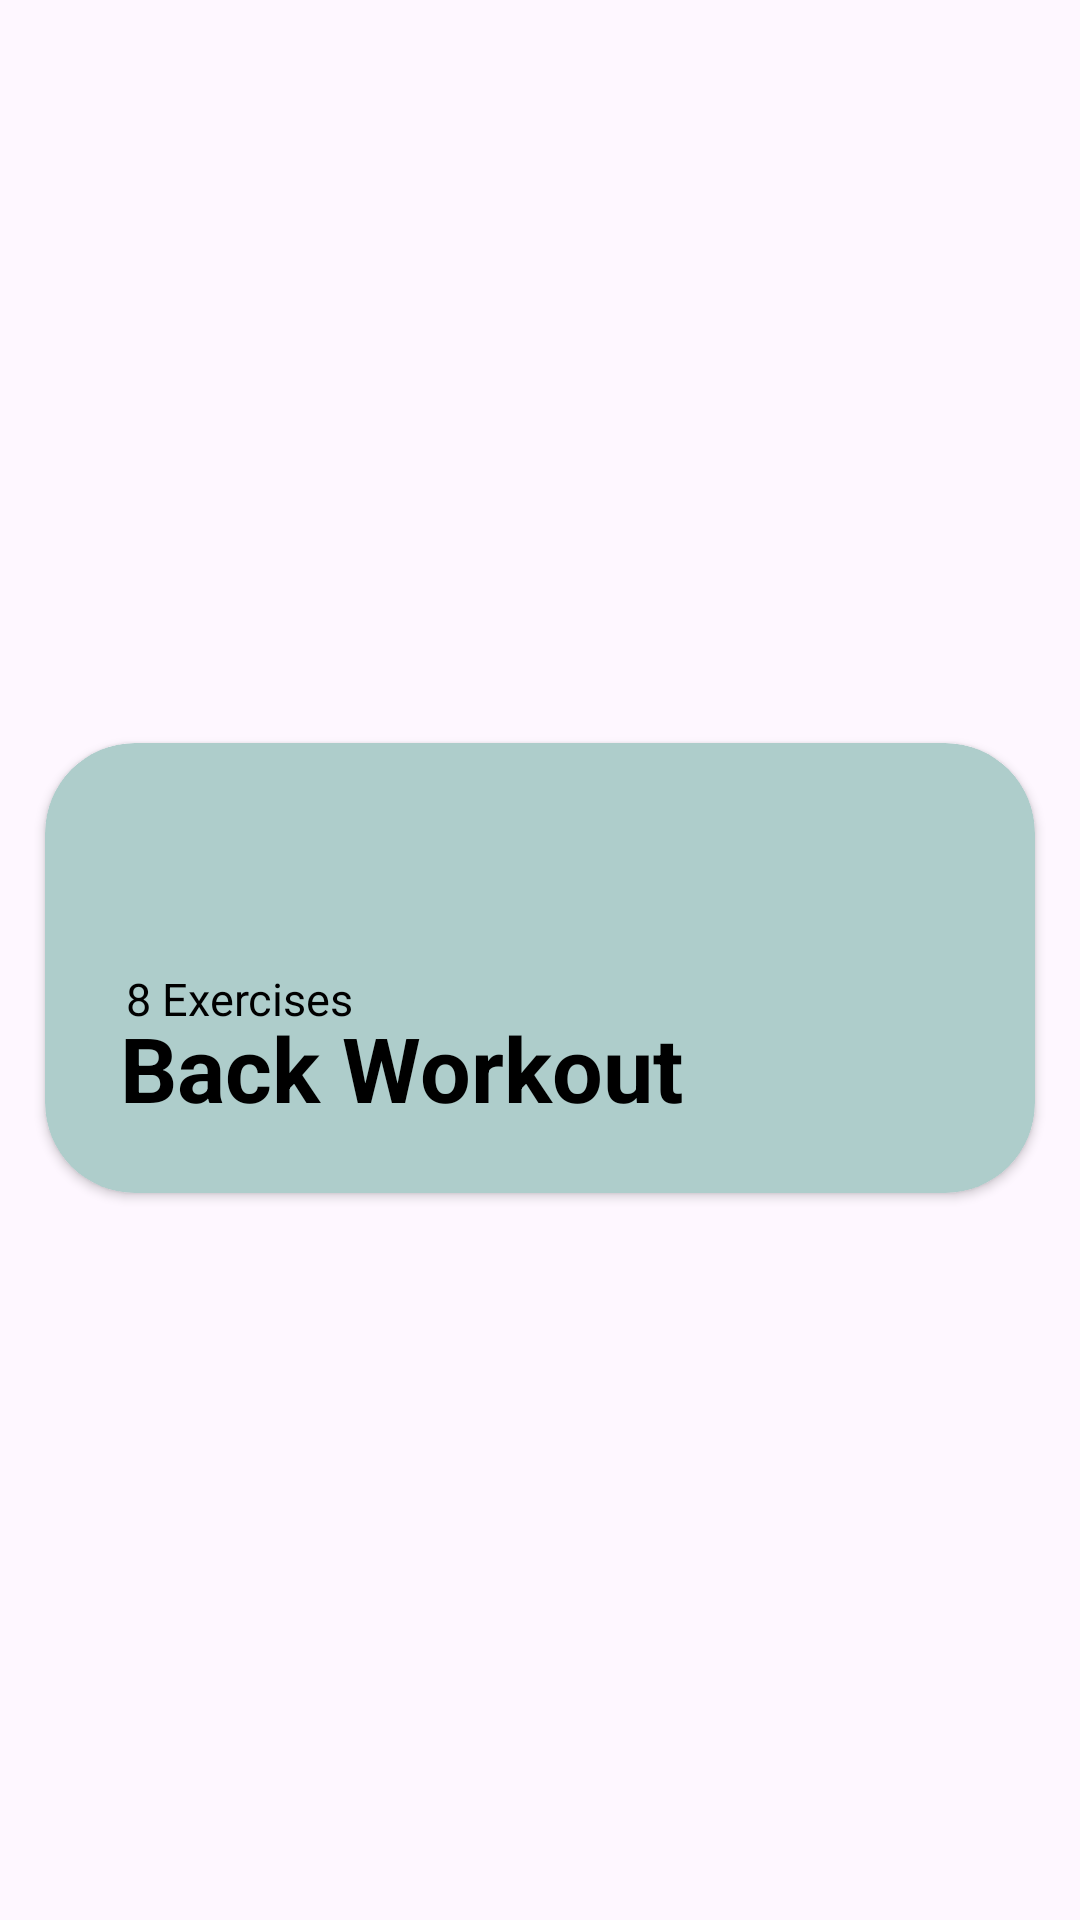

Layout XML and referenced resources for this Android screen:
<!-- AndroidManifest.xml: application theme Theme.BeginnersGYMApp -->
<!-- res/layout/exercise_cardview.xml -->
<?xml version="1.0" encoding="utf-8"?>
<androidx.constraintlayout.widget.ConstraintLayout xmlns:android="http://schemas.android.com/apk/res/android"
    xmlns:app="http://schemas.android.com/apk/res-auto"
    xmlns:tools="http://schemas.android.com/tools"
    android:layout_width="match_parent"
    android:layout_height="wrap_content">


    <androidx.cardview.widget.CardView

        android:backgroundTint="@color/D_bg_colour"
        android:id="@+id/cardView001"
        android:layout_width="match_parent"
        android:layout_height="150dp"
        android:layout_marginLeft="15dp"
        android:layout_marginTop="10dp"
        android:layout_marginRight="15dp"
        android:layout_marginBottom="5dp"
        app:cardCornerRadius="30dp"
        app:layout_constraintBottom_toBottomOf="parent"
        app:layout_constraintEnd_toEndOf="parent"
        app:layout_constraintHorizontal_bias="0.0"
        app:layout_constraintStart_toStartOf="parent"
        app:layout_constraintTop_toTopOf="parent">




        <TextView
            android:id="@+id/exercisecount001"
            android:layout_width="wrap_content"
            android:layout_height="wrap_content"
            android:layout_marginLeft="27dp"
            android:layout_marginTop="75dp"
            android:text="8 Exercises"
            android:textColor="@color/black"
            android:textSize="15dp" />


        <TextView


            android:id="@+id/workoutnames001"
            android:layout_width="wrap_content"
            android:layout_height="wrap_content"
            android:layout_marginLeft="25dp"
            android:layout_marginTop="88dp"
            android:gravity="center_vertical"
            android:text="Back Workout"
            android:textColor="@color/black"
            android:textSize="30dp"
            android:textStyle="bold" />


    </androidx.cardview.widget.CardView>
</androidx.constraintlayout.widget.ConstraintLayout>
<!-- resources referenced by this layout -->
<resources>
  <color name="D_bg_colour">#AECDCB</color>
  <color name="black">#FF000000</color>
  <style name="Theme.BeginnersGYMApp" parent="Base.Theme.BeginnersGYMApp" />
  <style name="Base.Theme.BeginnersGYMApp" parent="Theme.Material3.DayNight.NoActionBar">
          
          
          <item name="bottomSheetDialogTheme">@style/AppBottomSheetDialogTheme</item>
      </style>
  <style name="AppBottomSheetDialogTheme" parent="Theme.Design.Light.BottomSheetDialog">
          <item name="bottomSheetStyle">@style/AppModalStyle</item>
      </style>
  <style name="AppModalStyle" parent="Widget.Design.BottomSheet.Modal">
          <item name="android:background">@drawable/background_bottom</item>
      </style>
  <!-- drawable background_bottom (drawable) -->
  <?xml version="1.0" encoding="utf-8"?>
  <shape xmlns:android="http://schemas.android.com/apk/res/android">
  
      <solid android:color="#AFCFFF"/>
      <corners android:topLeftRadius="30dp" android:topRightRadius="30dp"/>
  </shape>
</resources>
